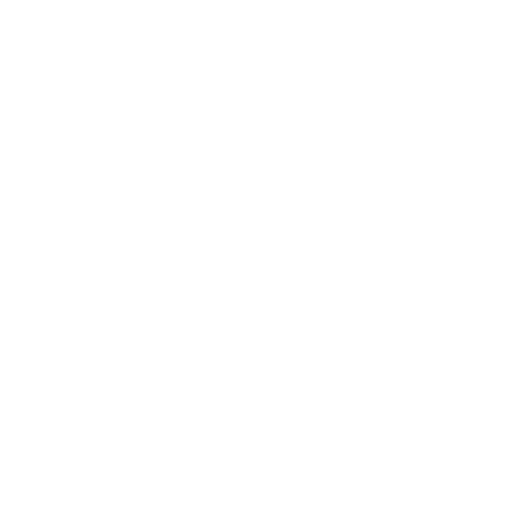
t = 0.00 s
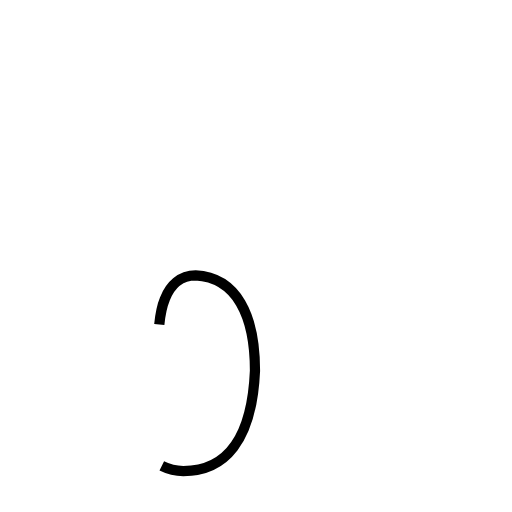
t = 1.04 s
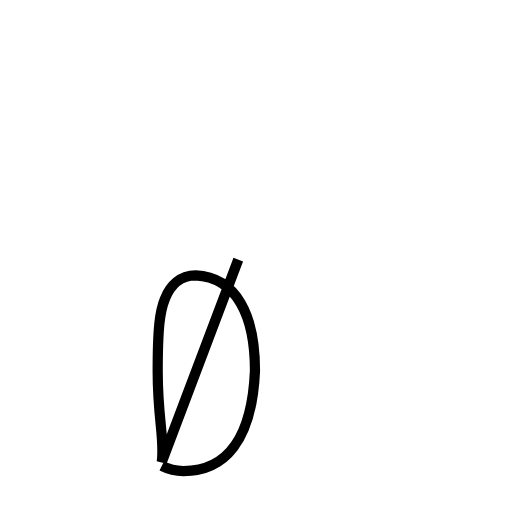
t = 2.07 s
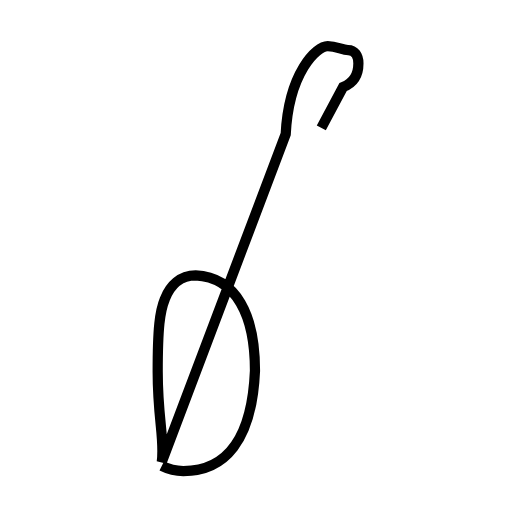
t = 3.11 s
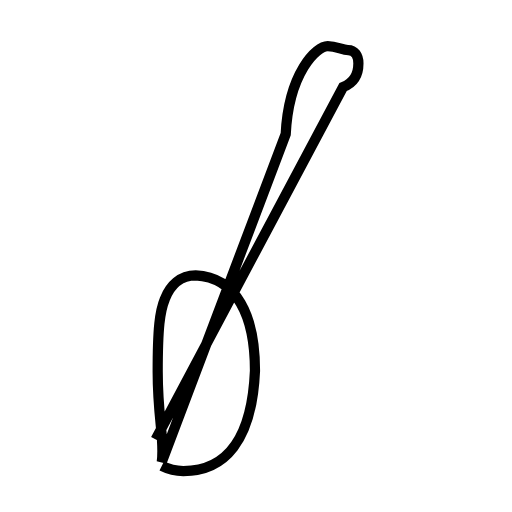
t = 4.14 s

The animated SVG that drew these frames (rendered in a browser with its animation timeline set to each time). Animation: 1 SMIL element (animate=1); one cycle of 4.14 s.

<?xml version='1.0' encoding='utf-8'?>
<svg viewBox="0.0 -6.0 50.0 50.0" version="1.1" xmlns="http://www.w3.org/2000/svg"><rect x="-1000" y="-1000" width="2000" height="2000" stroke="white" fill="white" /><g style="fill:none;stroke:#000000;stroke-width:1"><path d="M 15.8 1.5 C 16.6 1.9 17.1 2.0 17.9 2.0 C 21.9 2.0 24.6 -0.9 24.9 -7.8 C 24.9 -13.2 23.1 -16.9 19.1 -17.1 C 17.6 -17.1 16.6 -16.1 16.1 -14.8 C 15.6 -13.6 15.4 -11.9 15.4 -7.7 C 15.4 -3.0 16.1 -1.1 15.8 1.1 L 27.9 -30.9 C 28.2 -36.9 30.9 -39.5 32.0 -39.5 C 32.9 -39.5 33.4 -39.1 34.0 -39.1 C 34.6 -39.1 35.0 -38.6 35.0 -37.8 C 35.0 -37.0 34.8 -36.0 33.5 -35.5 L 15.2 -1.1" transform="translate(0.0 38.0)" stroke-dasharray="138.04192725271258" stroke-dashoffset="138.04192725271258"><animate attributeName="stroke-dashoffset" from="138.04192725271258" to="0" dur="4.141257817581377s" begin="0s; anim_end.end" fill="freeze" id="anim0" /></path></g></svg>
